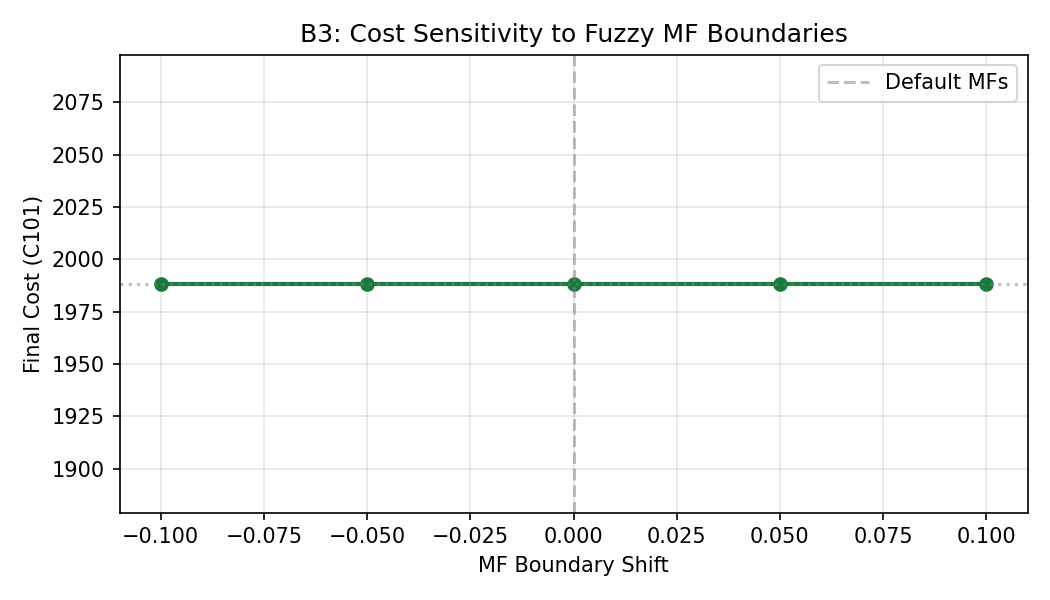

Values plotted in this chart, from the file beside it:
shift, low_c, high_a, cost, avg_latency, stability
-0.1, 0.4, 0.4, 1988, 2.66, 0.988
-0.05, 0.45, 0.45, 1988, 2.7, 0.988
0.0, 0.5, 0.5, 1988, 2.66, 0.988
0.05, 0.55, 0.55, 1988, 2.64, 0.988
0.1, 0.6, 0.6, 1988, 2.63, 0.988
